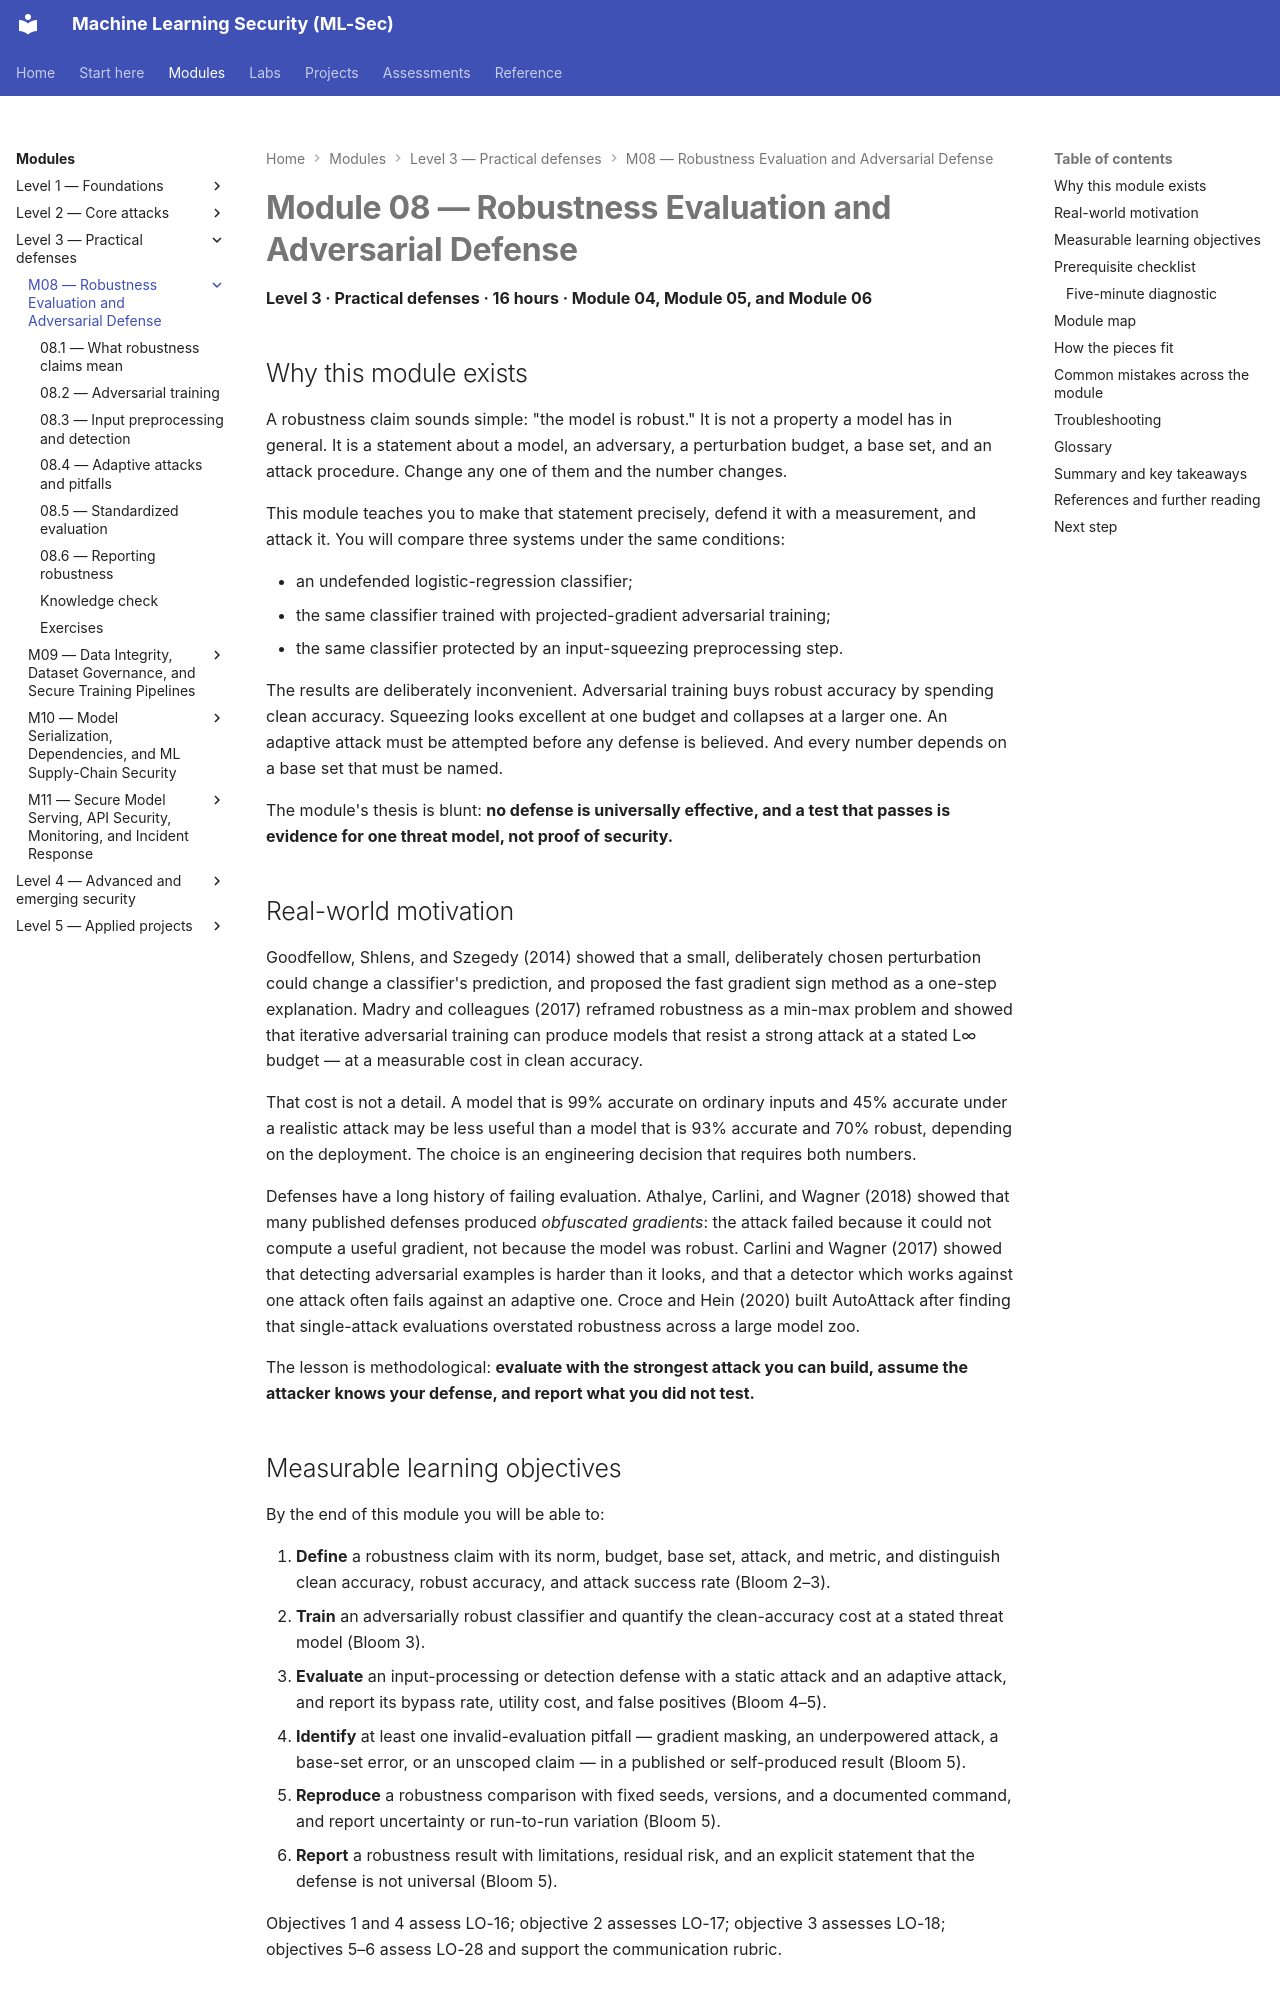

repository: nadeem-majeedch/MLSec · page: modules/m08-robustness-defense/index.html · generator: mkdocs

---
title: Module 08 — Robustness Evaluation and Adversarial Defense
---

# Module 08 — Robustness Evaluation and Adversarial Defense

<a id="m08-start"></a>

**Level 3 · Practical defenses · 16 hours · Module 04, Module 05, and Module 06**

## Why this module exists

A robustness claim sounds simple: "the model is robust." It is not a property a model has in general. It is a statement about a model, an adversary, a perturbation budget, a base set, and an attack procedure. Change any one of them and the number changes.

This module teaches you to make that statement precisely, defend it with a measurement, and attack it. You will compare three systems under the same conditions:

- an undefended logistic-regression classifier;
- the same classifier trained with projected-gradient adversarial training;
- the same classifier protected by an input-squeezing preprocessing step.

The results are deliberately inconvenient. Adversarial training buys robust accuracy by spending clean accuracy. Squeezing looks excellent at one budget and collapses at a larger one. An adaptive attack must be attempted before any defense is believed. And every number depends on a base set that must be named.

The module's thesis is blunt: **no defense is universally effective, and a test that passes is evidence for one threat model, not proof of security.**

## Real-world motivation

Goodfellow, Shlens, and Szegedy (2014) showed that a small, deliberately chosen perturbation could change a classifier's prediction, and proposed the fast gradient sign method as a one-step explanation. Madry and colleagues (2017) reframed robustness as a min-max problem and showed that iterative adversarial training can produce models that resist a strong attack at a stated L∞ budget — at a measurable cost in clean accuracy.

That cost is not a detail. A model that is 99% accurate on ordinary inputs and 45% accurate under a realistic attack may be less useful than a model that is 93% accurate and 70% robust, depending on the deployment. The choice is an engineering decision that requires both numbers.

Defenses have a long history of failing evaluation. Athalye, Carlini, and Wagner (2018) showed that many published defenses produced *obfuscated gradients*: the attack failed because it could not compute a useful gradient, not because the model was robust. Carlini and Wagner (2017) showed that detecting adversarial examples is harder than it looks, and that a detector which works against one attack often fails against an adaptive one. Croce and Hein (2020) built AutoAttack after finding that single-attack evaluations overstated robustness across a large model zoo.

The lesson is methodological: **evaluate with the strongest attack you can build, assume the attacker knows your defense, and report what you did not test.**
